Run: headless pygame with SDL's dummy video driver; simulated clock (each Clock.tick advances the game by its frame time, no real sleeping); random seed 0; keys injected as events and as key.get_pressed() state; no mouse input.
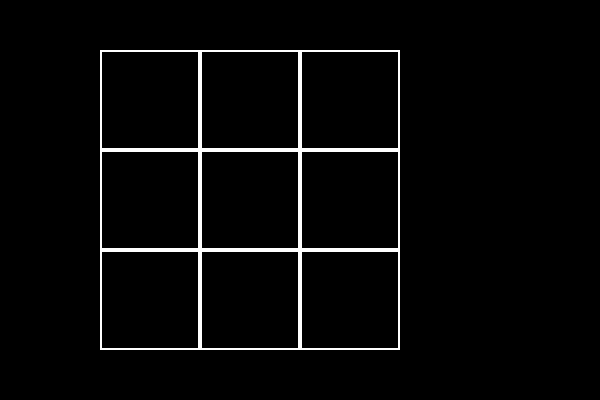
Frame 1 of 4 · flips 1–60 · no input
Frame 2 of 4 · flips 61–180 · tapped SPACE, RETURN · held RIGHT (→), D · screen unchanged from frame 1, image omitted
Frame 3 of 4 · flips 181–300 · held DOWN (↓), S · screen unchanged from frame 2, image omitted
Frame 4 of 4 · flips 301–420 · held LEFT (←), A, UP (↑), W · screen unchanged from frame 3, image omitted

The pygame program that drew these frames:

import pygame
import sys

# Inicializar Pygame
pygame.init()

# Definir el tamaño de la ventana
width = 600
height = 400

# Crear una instancia de la ventana
screen = pygame.display.set_mode((width, height))
pygame.display.set_caption("SOS")

# Tamaño del tablero y dimension de cada celda
BOARD_SIZE = 3
CELL_SIZE = 100

# Crear el tablero
board = [[None for i in range(BOARD_SIZE)] for j in range(BOARD_SIZE)]

#colores
WHITE = (255, 255, 255)
BLACK = (0, 0, 0)

# Función para dibujar el tablero en la pantalla
def draw_board():
    for row in range(BOARD_SIZE):
        for col in range(BOARD_SIZE):
            rect = pygame.Rect(col * CELL_SIZE + (400 - BOARD_SIZE * CELL_SIZE), row * CELL_SIZE + (350 - BOARD_SIZE * CELL_SIZE),
                               CELL_SIZE, CELL_SIZE)
            pygame.draw.rect(screen, WHITE, rect, 2)


# Ejecutar el bucle principal del juego
runing=True
while runing:
    # Detectar eventos
    for event in pygame.event.get():
        if event.type == pygame.QUIT:
            runing=False

    draw_board()

    # Actualizar la pantalla
    pygame.display.update()

pygame.quit()
